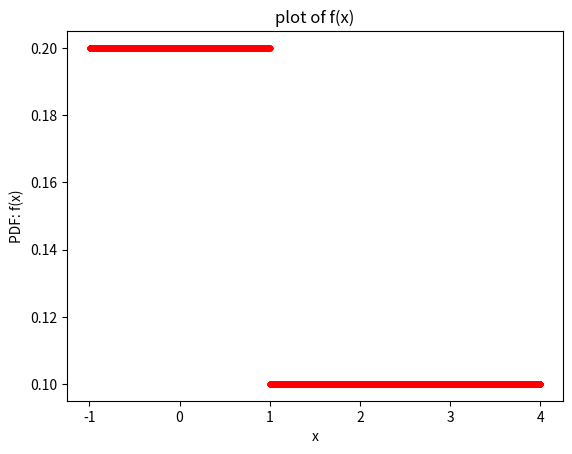

The matplotlib source for this figure:
import numpy as np
import matplotlib.pyplot as plt

num_samples= 10000

a=-1
b=4
x_arr = np.random.uniform(a,b, num_samples)  #generating random samples from Uniform(a,b)
pdf=[]

#constructing the pdf array
for i in range(0, num_samples):
    if x_arr[i]<= 1:              
        pdf.append(0.2)             
    if x_arr[i]<=4 and x_arr[i]>1:
        pdf.append(0.1)
   

#plotting the pdf of the samples
plt.scatter(x_arr, pdf, marker= '.', color ='r')
plt.title("plot of f(x)")
plt.xlabel("x")
plt.ylabel("PDF: f(x)")
plt.show()
